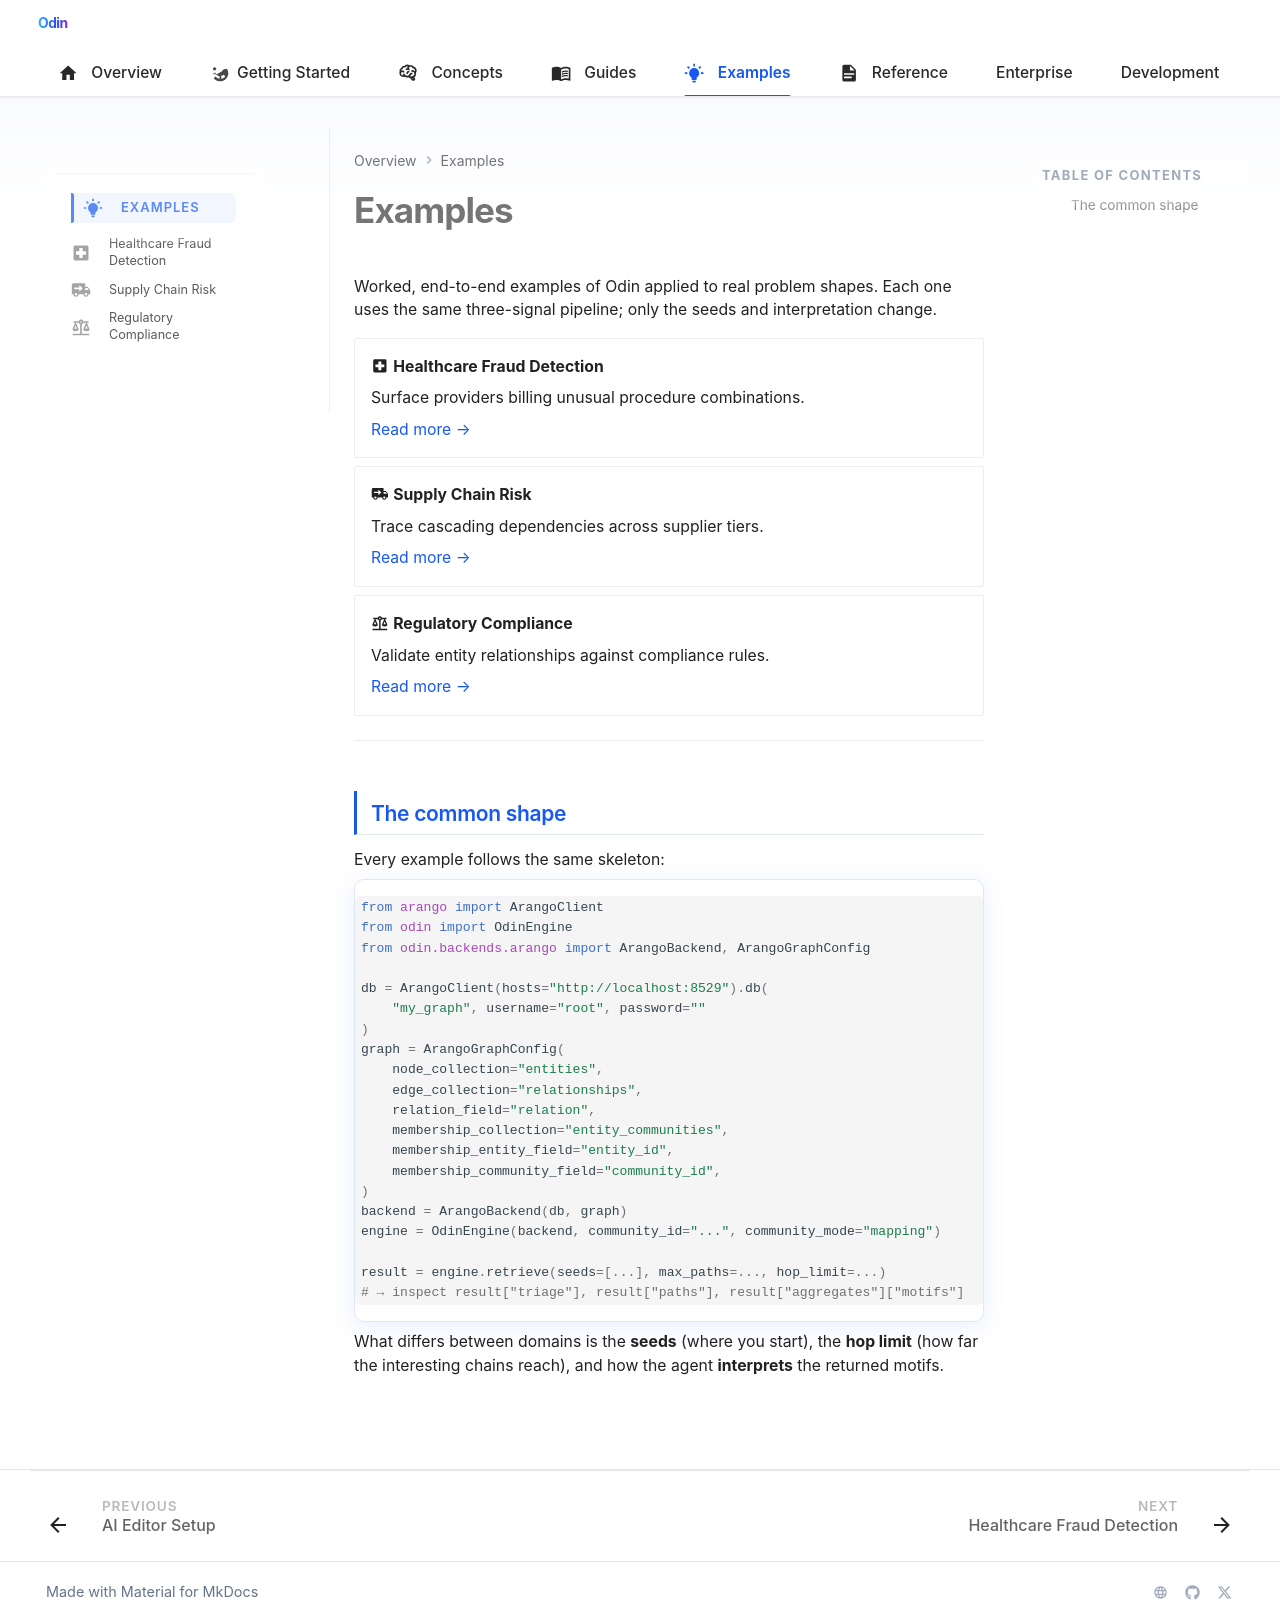

repository: Prescott-Data/Odin-1 · page: examples/index.html · generator: mkdocs

---
icon: material/lightbulb-on
---

# Examples

Worked, end-to-end examples of Odin applied to real problem shapes. Each one uses the same three-signal pipeline; only the seeds and interpretation change.

<div class="grid cards" markdown>

-   :material-hospital-box: **Healthcare Fraud Detection**

    Surface providers billing unusual procedure combinations.

    [Read more →](healthcare-fraud.md)

-   :material-truck-delivery: **Supply Chain Risk**

    Trace cascading dependencies across supplier tiers.

    [Read more →](supply-chain.md)

-   :material-scale-balance: **Regulatory Compliance**

    Validate entity relationships against compliance rules.

    [Read more →](compliance.md)

</div>

---

## The common shape

Every example follows the same skeleton:

```python
from arango import ArangoClient
from odin import OdinEngine
from odin.backends.arango import ArangoBackend, ArangoGraphConfig

db = ArangoClient(hosts="http://localhost:8529").db(
    "my_graph", username="root", password=""
)
graph = ArangoGraphConfig(
    node_collection="entities",
    edge_collection="relationships",
    relation_field="relation",
    membership_collection="entity_communities",
    membership_entity_field="entity_id",
    membership_community_field="community_id",
)
backend = ArangoBackend(db, graph)
engine = OdinEngine(backend, community_id="...", community_mode="mapping")

result = engine.retrieve(seeds=[...], max_paths=..., hop_limit=...)
# → inspect result["triage"], result["paths"], result["aggregates"]["motifs"]
```

What differs between domains is the **seeds** (where you start), the **hop limit** (how far the interesting chains reach), and how the agent **interprets** the returned motifs.
